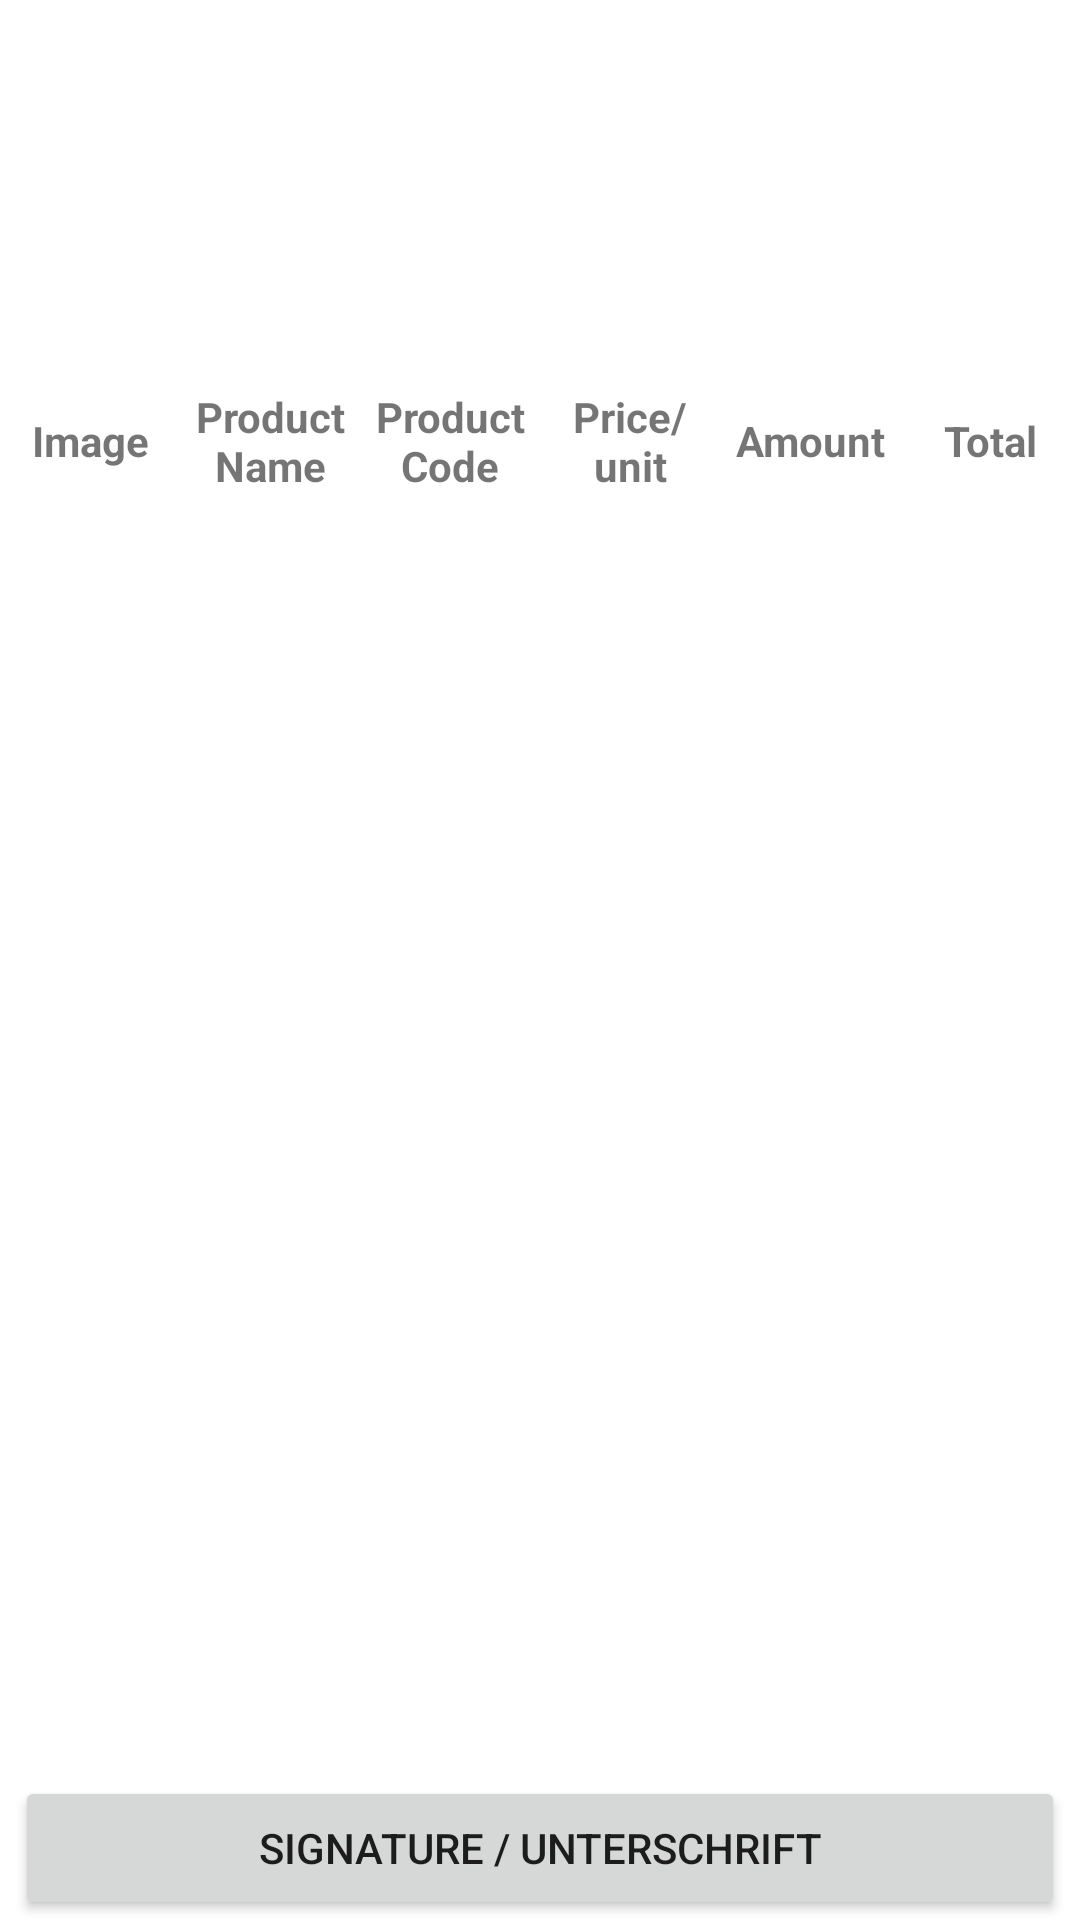

Reconstruct the res/layout file that produces this screen, plus the resources it refers to.
<!-- AndroidManifest.xml: application theme Theme.Ranet -->
<!-- res/layout/activity_order.xml -->
<?xml version="1.0" encoding="utf-8"?>
<androidx.constraintlayout.widget.ConstraintLayout xmlns:android="http://schemas.android.com/apk/res/android"
    xmlns:app="http://schemas.android.com/apk/res-auto"
    xmlns:tools="http://schemas.android.com/tools"
    android:layout_width="match_parent"
    android:layout_height="match_parent"
    tools:context=".OrderActivity">

    <TextView
        android:id="@+id/customerName"
        android:layout_width="wrap_content"
        android:layout_height="wrap_content"
        android:text=""
        android:textSize="20sp"
        android:layout_marginBottom="5dp"
        android:layout_marginStart="10dp"
        app:layout_constraintStart_toStartOf="parent"
        app:layout_constraintTop_toBottomOf="@+id/mapImage" />

    <TextView
        android:id="@+id/Address"
        android:layout_width="wrap_content"
        android:layout_height="wrap_content"
        android:text=""
        android:layout_marginBottom="5dp"
        android:layout_marginStart="10dp"
        app:layout_constraintStart_toStartOf="parent"
        app:layout_constraintTop_toBottomOf="@+id/customerName" />


    <TextView
        android:id="@+id/phone"
        android:layout_width="wrap_content"
        android:layout_height="wrap_content"
        android:text=""
        android:layout_marginStart="10dp"
        app:layout_constraintStart_toStartOf="parent"
        app:layout_constraintTop_toBottomOf="@+id/Address" />

    <ImageView
        android:id="@+id/mapImage"
        android:layout_width="wrap_content"
        android:layout_height="wrap_content"
        android:visibility="invisible"
        android:layout_marginStart="10dp"
        android:layout_marginBottom="5dp"
        app:layout_constraintStart_toStartOf="parent"
        app:layout_constraintTop_toBottomOf="@+id/shippingtext"
        app:srcCompat="@drawable/common_google_signin_btn_icon_dark" />

    <TextView
        android:id="@+id/shippingtext"
        android:layout_width="wrap_content"
        android:layout_height="wrap_content"
        android:text="Shipping Address:"
        android:layout_marginStart="10dp"
        android:layout_marginTop="5dp"
        android:layout_marginBottom="5dp"
        android:textSize="20sp"
        android:visibility="invisible"
        app:layout_constraintStart_toStartOf="parent"
        app:layout_constraintTop_toTopOf="parent" />

    <androidx.constraintlayout.widget.ConstraintLayout
        android:id="@+id/constraintLayout"
        android:layout_width="0dp"
        android:layout_height="100dp"
        app:layout_constraintEnd_toEndOf="parent"
        app:layout_constraintStart_toStartOf="parent"
        app:layout_constraintTop_toBottomOf="@+id/phone">

        <TextView
            android:id="@+id/productName"
            android:layout_width="0dp"
            android:layout_height="wrap_content"
            android:gravity="center"
            android:lines="2"
            android:text="Product Name"
            android:textStyle="bold"
            app:layout_constraintBottom_toBottomOf="parent"
            app:layout_constraintEnd_toStartOf="@+id/productCode"
            app:layout_constraintHorizontal_bias="0.5"
            app:layout_constraintStart_toEndOf="@+id/proImage"
            app:layout_constraintTop_toTopOf="parent" />

        <TextView
            android:id="@+id/productCode"
            android:layout_width="0dp"
            android:layout_height="wrap_content"
            android:text="Product Code"
            android:lines="2"
            android:gravity="center"
            android:textStyle="bold"
            app:layout_constraintBottom_toBottomOf="parent"
            app:layout_constraintEnd_toStartOf="@+id/pricePerUnit"
            app:layout_constraintHorizontal_bias="0.5"
            app:layout_constraintStart_toEndOf="@+id/productName"
            app:layout_constraintTop_toTopOf="parent" />

        <TextView
            android:id="@+id/proImage"
            android:layout_width="0dp"
            android:layout_height="70dp"
            android:gravity="center"
            android:text="Image"
            android:textStyle="bold"
            app:layout_constraintBottom_toBottomOf="parent"
            app:layout_constraintEnd_toStartOf="@+id/productName"
            app:layout_constraintHorizontal_bias="0.5"
            app:layout_constraintStart_toStartOf="parent"
            app:layout_constraintTop_toTopOf="parent" />

        <TextView
            android:id="@+id/pricePerUnit"
            android:layout_width="0dp"
            android:layout_height="wrap_content"
            android:gravity="center"
            android:lines="2"
            android:text="Price/unit"
            android:textStyle="bold"
            app:layout_constraintBottom_toBottomOf="parent"
            app:layout_constraintEnd_toStartOf="@+id/amount"
            app:layout_constraintHorizontal_bias="0.5"
            app:layout_constraintStart_toEndOf="@+id/productCode"
            app:layout_constraintTop_toTopOf="parent" />

        <TextView
            android:id="@+id/amount"
            android:layout_width="0dp"
            android:layout_height="wrap_content"
            android:gravity="center"
            android:lines="2"
            android:text="Amount"
            android:textStyle="bold"
            app:layout_constraintBottom_toBottomOf="parent"
            app:layout_constraintEnd_toStartOf="@+id/total"
            app:layout_constraintHorizontal_bias="0.5"
            app:layout_constraintStart_toEndOf="@+id/pricePerUnit"
            app:layout_constraintTop_toTopOf="parent" />

        <TextView
            android:id="@+id/total"
            android:layout_width="0dp"
            android:layout_height="wrap_content"
            android:gravity="center"
            android:lines="2"
            android:text="Total"
            android:textStyle="bold"
            app:layout_constraintBottom_toBottomOf="parent"
            app:layout_constraintEnd_toEndOf="parent"
            app:layout_constraintHorizontal_bias="0.5"
            app:layout_constraintStart_toEndOf="@+id/amount"
            app:layout_constraintTop_toTopOf="parent" />
    </androidx.constraintlayout.widget.ConstraintLayout>








    <TextView
        android:id="@+id/productCost"
        android:layout_width="wrap_content"
        android:layout_height="wrap_content"
        android:text=""
        android:layout_marginBottom="10dp"
        android:layout_marginEnd="5dp"
        app:layout_constraintBottom_toTopOf="@+id/shippingCost"
        app:layout_constraintEnd_toEndOf="parent" />

    <TextView
        android:id="@+id/shippingCost"
        android:layout_width="wrap_content"
        android:layout_height="wrap_content"
        android:text=""
        android:layout_marginBottom="10dp"
        android:layout_marginEnd="5dp"
        app:layout_constraintBottom_toTopOf="@+id/totalCost"
        app:layout_constraintEnd_toEndOf="parent" />

    <TextView
        android:id="@+id/totalCost"
        android:layout_width="wrap_content"
        android:layout_height="wrap_content"
        android:text=""
        android:layout_marginBottom="5dp"
        android:layout_marginEnd="5dp"
        app:layout_constraintBottom_toTopOf="@+id/signature"
        app:layout_constraintEnd_toEndOf="parent" />

    <ScrollView
        android:id="@+id/scrollView"
        android:layout_width="0dp"
        android:layout_height="0dp"
        app:layout_constraintBottom_toTopOf="@+id/productCost"
        app:layout_constraintEnd_toEndOf="parent"
        app:layout_constraintStart_toStartOf="parent"
        app:layout_constraintTop_toBottomOf="@+id/constraintLayout">

        <LinearLayout
            android:id="@+id/dyanmicView"
            android:layout_width="match_parent"
            android:layout_height="wrap_content"
            android:orientation="vertical" />

    </ScrollView>

    <Button
        android:id="@+id/signature"
        android:layout_width="match_parent"
        android:layout_height="wrap_content"
        android:text="Signature / Unterschrift"
        android:layout_marginStart="5dp"
        android:layout_marginEnd="5dp"
        app:layout_constraintBottom_toBottomOf="parent"
        app:layout_constraintEnd_toEndOf="parent"
        app:layout_constraintStart_toStartOf="parent" />

</androidx.constraintlayout.widget.ConstraintLayout>
<!-- resources referenced by this layout -->
<resources>
  <style name="Theme.Ranet" parent="Theme.MaterialComponents.Light.NoActionBar">
          
          <item name="colorPrimary">@color/purple_500</item>
          <item name="colorPrimaryVariant">@color/purple_700</item>
          <item name="colorOnPrimary">@color/white</item>
          
          <item name="colorSecondary">@color/teal_200</item>
          <item name="colorSecondaryVariant">@color/teal_700</item>
          <item name="colorOnSecondary">@color/black</item>
          
          <item name="android:statusBarColor" tools:targetApi="l">?attr/colorPrimaryVariant</item>
          
      </style>
  <color name="purple_500">#367723</color>
  <color name="purple_700">#367723</color>
  <color name="white">#FFFFFFFF</color>
  <color name="teal_200">#367723</color>
  <color name="teal_700">#367723</color>
  <color name="black">#FF000000</color>
</resources>
